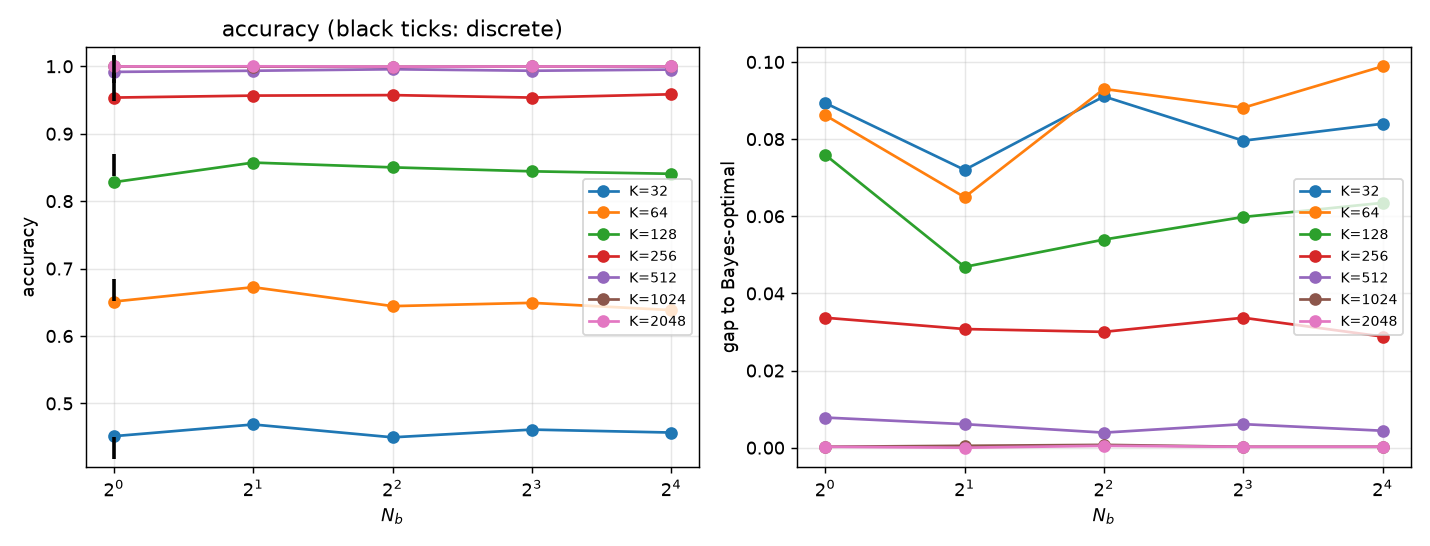

The data file committed next to this chart (first rows):
variant, K, n_basis, acc, bayes, gap, step_ms, act_MB, peak_cuda_MB
continuous, 32, 1, 0.4514, 0.5408, 0.08936, 16, 16.27, 39.66
continuous, 32, 2, 0.4688, 0.5408, 0.07202, 12.72, 16.42, 39.81
continuous, 32, 4, 0.4497, 0.5408, 0.09106, 14.08, 16.74, 40.13
continuous, 32, 8, 0.4612, 0.5408, 0.07959, 22.48, 17.36, 57.06
continuous, 32, 16, 0.4568, 0.5408, 0.08398, 17.28, 18.61, 58.47
continuous, 64, 1, 0.6511, 0.7373, 0.08618, 15.4, 31.1, 74.27
continuous, 64, 2, 0.6724, 0.7373, 0.06494, 21.91, 31.38, 91.48
continuous, 64, 4, 0.6443, 0.7373, 0.09302, 16.94, 31.94, 93.45
continuous, 64, 8, 0.6492, 0.7373, 0.08813, 14.55, 33.07, 107.4
continuous, 64, 16, 0.6384, 0.7373, 0.09888, 13.49, 35.32, 128.8
continuous, 128, 1, 0.8281, 0.9041, 0.07593, 18.82, 60.76, 158.3
continuous, 128, 2, 0.8572, 0.9041, 0.04688, 21.68, 61.29, 174.7
continuous, 128, 4, 0.8501, 0.9041, 0.05396, 16.63, 62.36, 197.2
continuous, 128, 8, 0.8442, 0.9041, 0.05981, 19.34, 64.48, 222.8
continuous, 128, 16, 0.8406, 0.9041, 0.06348, 19.67, 68.74, 243.5
continuous, 256, 1, 0.9536, 0.9873, 0.03369, 30.2, 120.1, 329.3
continuous, 256, 2, 0.9565, 0.9873, 0.03076, 30.35, 121.1, 356
continuous, 256, 4, 0.9573, 0.9873, 0.03003, 29.33, 123.2, 378.7
continuous, 256, 8, 0.9536, 0.9873, 0.03369, 35.5, 127.3, 456.7
continuous, 256, 16, 0.9585, 0.9873, 0.02881, 23.53, 135.6, 491.6
continuous, 512, 1, 0.9917, 0.9995, 0.007812, 55.11, 238.7, 641.5
continuous, 512, 2, 0.9934, 0.9995, 0.006104, 61.39, 240.8, 721.5
continuous, 512, 4, 0.9956, 0.9995, 0.003906, 55.35, 244.8, 760.5
continuous, 512, 8, 0.9934, 0.9995, 0.006104, 41.11, 253, 894.5
continuous, 512, 16, 0.9951, 0.9995, 0.004395, 18.05, 269.2, 1030
continuous, 1024, 1, 0.9998, 1.0, 0.0002441, 30.66, 476.1, 580
continuous, 1024, 2, 0.9995, 1.0, 0.0004883, 32.02, 480.1, 1060
continuous, 1024, 4, 0.9993, 1.0, 0.0007324, 32.57, 488.2, 1548
continuous, 1024, 8, 0.9998, 1.0, 0.0002441, 32.7, 504.3, 2053
continuous, 1024, 16, 0.9998, 1.0, 0.0002441, 34.14, 536.6, 2589
continuous, 2048, 1, 0.9998, 1.0, 0.0002441, 59.98, 950.7, 3605
continuous, 2048, 2, 1.0, 1.0, 0.0, 61.72, 958.7, 4563
continuous, 2048, 4, 0.9995, 1.0, 0.0004883, 63.23, 974.8, 5538
continuous, 2048, 8, 0.9998, 1.0, 0.0002441, 67.64, 1007, 6545
continuous, 2048, 16, 0.9998, 1.0, 0.0002441, 579.6, 1071, 7616
